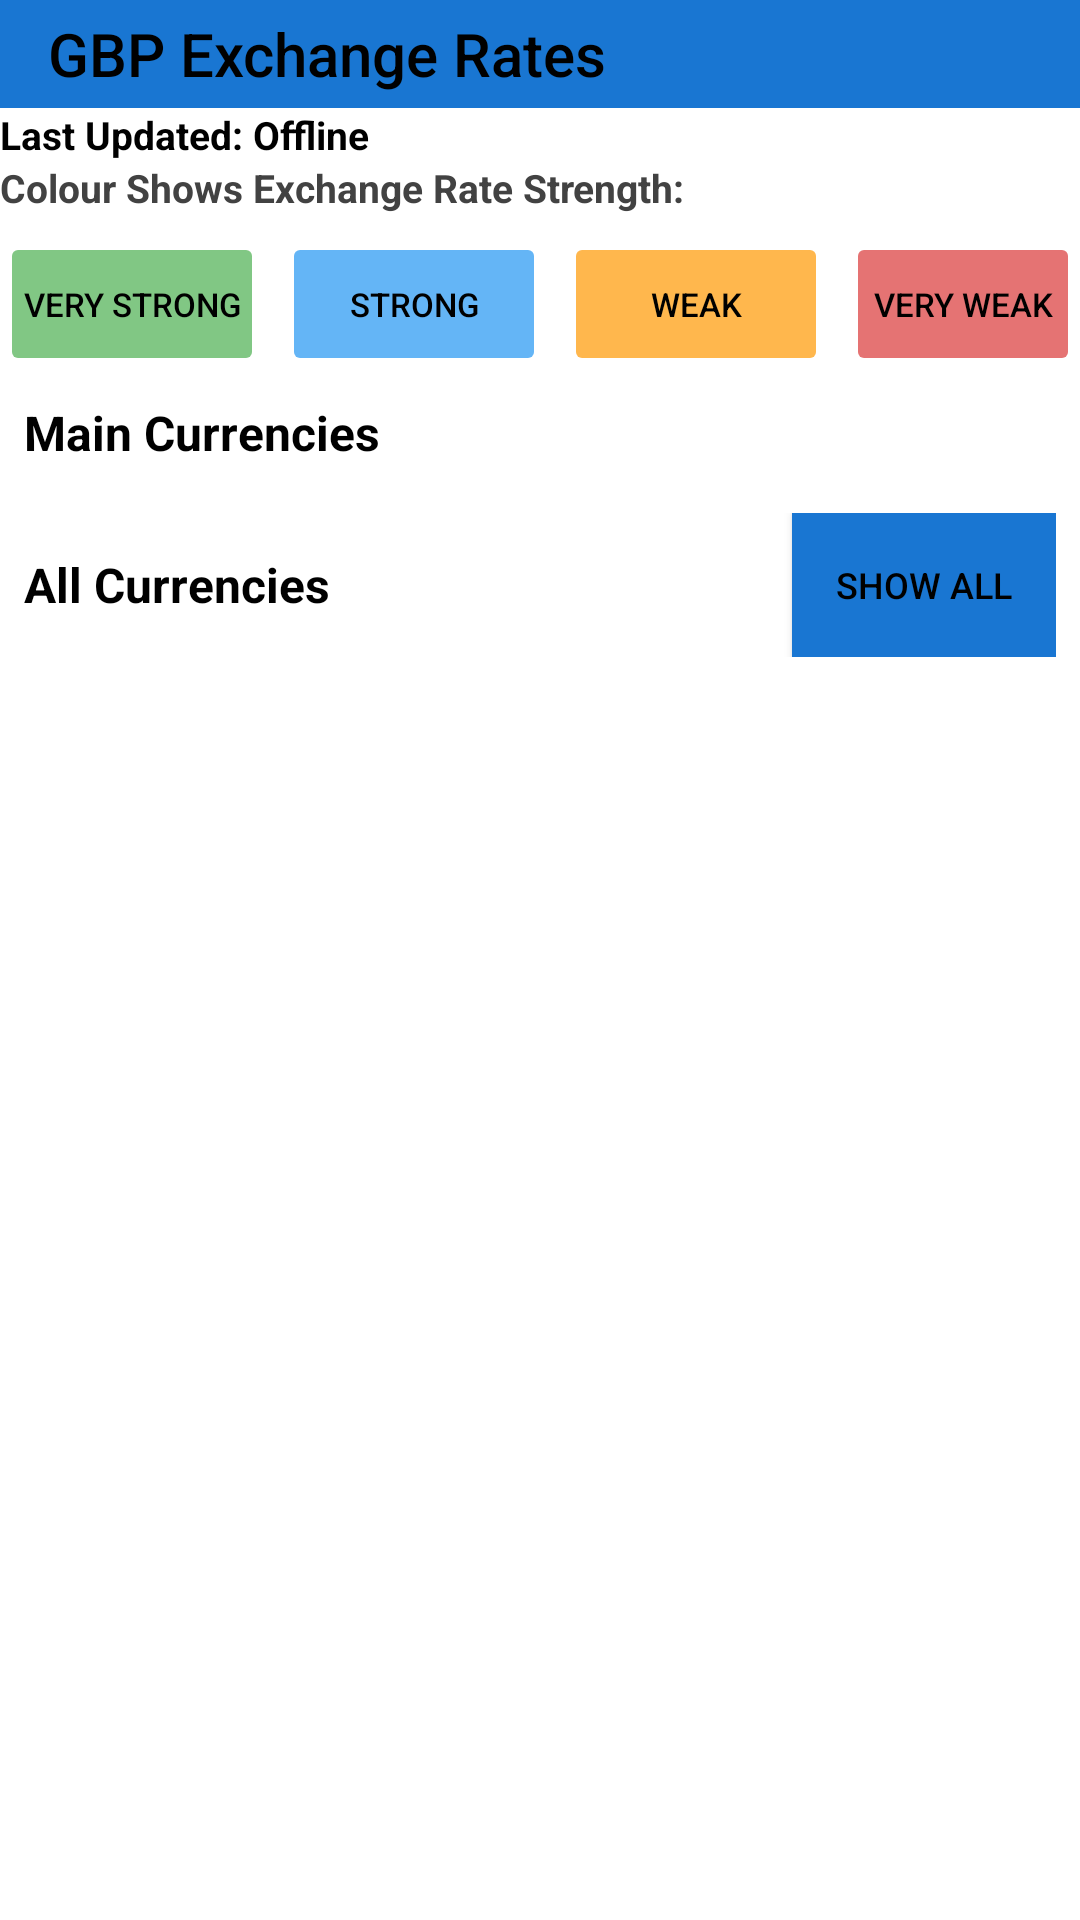

Here is an Android app screen rendered from its layout file. Give the layout XML and the strings, colors and styles it references.
<!-- AndroidManifest.xml: application theme Theme.McMillan_Craig_S2390641 -->
<!-- res/layout/activity_main.xml -->
<?xml version="1.0" encoding="utf-8"?>
<LinearLayout xmlns:android="http://schemas.android.com/apk/res/android"
    xmlns:app="http://schemas.android.com/apk/res-auto"
    android:layout_width="match_parent"
    android:layout_height="match_parent"
    android:orientation="vertical"
    android:background="#FFFFFF">

    <androidx.appcompat.widget.Toolbar
        android:id="@+id/mainActivityToolbar"
        android:layout_width="match_parent"
        android:layout_height="36dp"
        android:background="@color/toolbarBackground"
        android:elevation="0dp"
        app:title="@string/toolbarTitle"
        app:titleTextColor="#000000" />

    <LinearLayout
        android:layout_width="match_parent"
        android:layout_height="wrap_content"
        android:orientation="vertical"
        android:background="#FFFFFF"
        android:padding="0dp">

        <TextView
            android:id="@+id/lastUpdatedText"
            android:layout_width="match_parent"
            android:layout_height="wrap_content"
            android:text="@string/lastUpdatedLoading"
            android:textSize="13sp"
            android:textColor="#000000"
            android:textStyle="bold"/>
    </LinearLayout>

    <FrameLayout
        android:id="@+id/searchControlsFragmentContainer"
        android:layout_width="match_parent"
        android:layout_height="wrap_content"/>

    <LinearLayout
        android:layout_width="match_parent"
        android:layout_height="wrap_content"
        android:orientation="vertical"
        android:background="#FFFFFF"
        android:padding="0dp">

        <TextView
            android:layout_width="wrap_content"
            android:layout_height="wrap_content"
            android:text="@string/legendText"
            android:textSize="13sp"
            android:textStyle="bold"
            android:textColor="#424242"
            android:layout_marginBottom="6dp"/>

        <LinearLayout
            android:layout_width="match_parent"
            android:layout_height="wrap_content"
            android:orientation="horizontal"
            android:gravity="start">

            <Button
                android:layout_width="wrap_content"
                android:layout_height="wrap_content"
                android:text="@string/legendVStrong"
                android:textSize="11sp"
                android:textColor="#000000"
                android:backgroundTint="#81C784"
                android:paddingStart="2dp"
                android:paddingEnd="2dp"
                android:paddingTop="6dp"
                android:paddingBottom="6dp"
                android:layout_marginEnd="6dp"
                android:enabled="false"
                android:clickable="false"/>

            <Button
                android:layout_width="wrap_content"
                android:layout_height="wrap_content"
                android:text="@string/legendStrong"
                android:textSize="11sp"
                android:textColor="#000000"
                android:backgroundTint="#64B5F6"
                android:paddingStart="2dp"
                android:paddingEnd="2dp"
                android:paddingTop="6dp"
                android:paddingBottom="6dp"
                android:layout_marginEnd="6dp"
                android:enabled="false"
                android:clickable="false"/>

            <Button
                android:layout_width="wrap_content"
                android:layout_height="wrap_content"
                android:text="@string/legendWeak"
                android:textSize="11sp"
                android:textColor="#000000"
                android:backgroundTint="#FFB74D"
                android:paddingStart="2dp"
                android:paddingEnd="2dp"
                android:paddingTop="6dp"
                android:paddingBottom="6dp"
                android:layout_marginEnd="6dp"
                android:enabled="false"
                android:clickable="false"/>

            <Button
                android:layout_width="wrap_content"
                android:layout_height="wrap_content"
                android:text="@string/legendVWeak"
                android:textSize="11sp"
                android:textColor="#000000"
                android:backgroundTint="#E57373"
                android:paddingStart="2dp"
                android:paddingEnd="2dp"
                android:paddingTop="6dp"
                android:paddingBottom="6dp"
                android:enabled="false"
                android:clickable="false"/>
        </LinearLayout>
    </LinearLayout>

    <TextView
        android:id="@+id/mainCurrenciesHeading"
        android:layout_width="match_parent"
        android:layout_height="wrap_content"
        android:text="@string/mainCurrenciesHeading"
        android:textSize="16sp"
        android:textStyle="bold"
        android:textColor="#000000"
        android:padding="8dp"
        android:background="#FFFFFF"
        android:gravity="start"/>

    <FrameLayout
        android:id="@+id/mainCurrenciesFragmentContainer"
        android:layout_width="match_parent"
        android:layout_height="wrap_content"/>

    <LinearLayout
        android:layout_width="match_parent"
        android:layout_height="wrap_content"
        android:orientation="horizontal"
        android:gravity="center_vertical"
        android:padding="8dp"
        android:background="#FFFFFF">

        <TextView
            android:id="@+id/allCurrenciesHeading"
            android:layout_width="0dp"
            android:layout_height="wrap_content"
            android:layout_weight="1"
            android:text="@string/allCurrenciesHeading"
            android:textSize="16sp"
            android:textStyle="bold"
            android:textColor="#000000"
            android:gravity="start"/>

        <Button
            android:id="@+id/showAllButton"
            android:layout_width="wrap_content"
            android:layout_height="wrap_content"
            android:text="@string/showAllButton"
            android:textSize="12sp"
            android:padding="8dp"
            android:background="#1976D2"
            android:textColor="#000000"
            android:layout_marginStart="8dp"/>
    </LinearLayout>

    <FrameLayout
        android:id="@+id/currencyListFragmentContainer"
        android:layout_width="match_parent"
        android:layout_height="0dp"
        android:layout_weight="1"/>
</LinearLayout>
<!-- resources referenced by this layout -->
<resources>
  <color name="toolbarBackground">#1976D2</color>
  <string name="allCurrenciesHeading">All Currencies</string>
  <string name="lastUpdatedLoading">Last Updated: Offline</string>
  <string name="legendStrong">Strong</string>
  <string name="legendText">Colour Shows Exchange Rate Strength:</string>
  <string name="legendVStrong">Very Strong</string>
  <string name="legendVWeak">Very Weak</string>
  <string name="legendWeak">Weak</string>
  <string name="mainCurrenciesHeading">Main Currencies</string>
  <string name="showAllButton">SHOW ALL</string>
  <string name="toolbarTitle">GBP Exchange Rates</string>
  <style name="Theme.McMillan_Craig_S2390641" parent="Base.Theme.McMillan_Craig_S2390641" />
  <style name="Base.Theme.McMillan_Craig_S2390641" parent="Theme.AppCompat.Light.NoActionBar">
          
          <item name="colorPrimary">#3F51B5</item>
          <item name="colorPrimaryDark">#303F9F</item>
          <item name="colorAccent">#FF4081</item>
      </style>
</resources>
